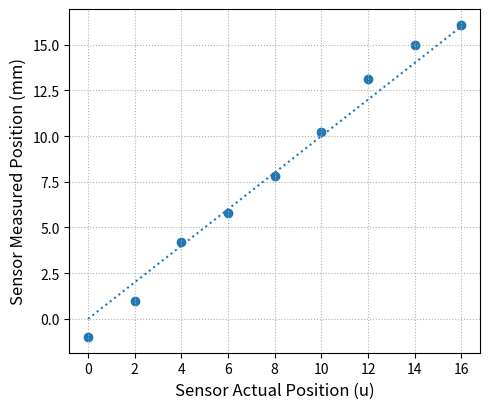

Recreate this plot in Python.
""" post_linesensor_fit.py 

This code can be used to confirm the accuracy of the transfer function fitted
to test data obtained from the line sensor class.

For more details go to my post:
https://thingsdaq.org/2022/12/24/line-tracking-sensor-for-raspberry-pi/

[redacted]
    rev 0.0.1
    2022-12-24

"""
# Importing modules and classes
import numpy as np
import matplotlib.pyplot as plt
from numpy.polynomial import Polynomial as P

# Defining function to generate Matplotlib figure with axes
def make_fig():
    #
    # Creating figure
    fig = plt.figure(
        figsize=(5, 4.2),
        facecolor='#ffffff',
        tight_layout=True)
    # Adding and configuring axes
    ax = fig.add_subplot(
        facecolor='#ffffff',
        )
    ax.grid(
    linestyle=':',
    )
    # Returning axes handle
    return ax


# Defining data values `s`` (bracket position) and `se` (estimated position)
# # from sensor confirmation test
s = np.array([0, 2, 4, 6, 8, 10, 12, 14, 16])
se = np.array([-1.0, 1.0, 4.2, 5.8, 7.8, 10.2, 13.1, 15.0, 16.1])

# Plotting data and fitted line
ax = make_fig()
ax.set_xlabel('Sensor Actual Position (u)', fontsize=12)
ax.set_ylabel('Sensor Measured Position (mm)', fontsize=12)
ax.scatter(s, se)
ax.plot([0, 16], [0, 16], linestyle=':')

# Calculating and displayin root mean squared error
rmse = np.sqrt(np.sum((s-se)**2)/len(se))
print('RMSE (mm) = {:1.3f}'.format(rmse))

